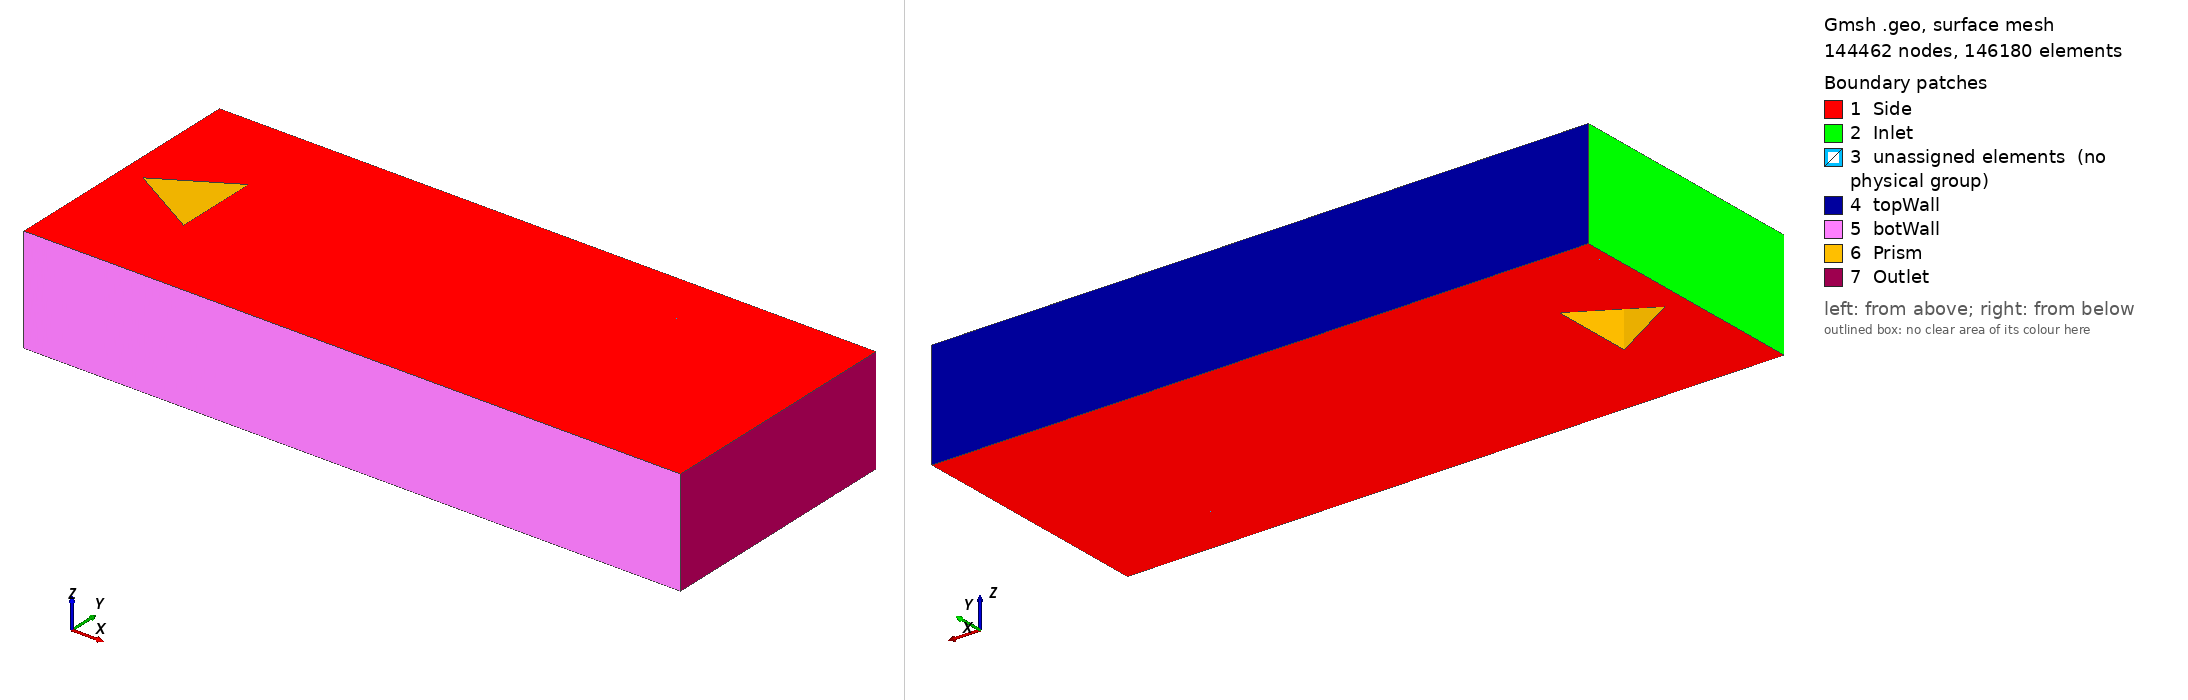

Gmsh geometry script, surface-meshed: 144462 nodes, 146180 surface elements. Boundary patches (legend numbers): 1 Side, 2 Inlet, 3 unassigned elements (no physical group), 4 topWall, 5 botWall, 6 Prism, 7 Outlet. Left view from above one corner, right view from below the opposite corner. Legend entries are the model's physical surfaces; 'unassigned elements' are surfaces in no physical group. The drawing asked Gmsh for element sizes between 1% and 20% of the model's largest extent; the script's own settings can give other sizes.

=== tri_prism_fine_LESfilter_v2.geo (drawn) ===
xinlet      = -0.01;
xinlet2     = -0.005;
xoutlet     = 0.3;
xtriFront   = 0;
xtriRear    = 0.034641;
xtriRear2   = 0.0435;
ynearTri    = 0.02;
ynearInlet1 = 0.031;
ynearInlet  = 0.03;
ynearTriTip = 0.035;
ynearOutlet = 0.035;
yfar        = 0.06;
//+
Point(1) = {xtriFront, 0, 0, 1.0};
Point(2) = {xtriRear, ynearTri, 0, 1.0};
Point(3) = {xtriRear, -ynearTri, 0, 1.0};

Point(4) = {xinlet, 0, 0, 1.0};
Point(5) = {xinlet, ynearInlet, 0, 1.0};
Point(6) = {xinlet, -ynearInlet, 0, 1.0};
Point(7) = {xinlet, yfar, 0, 1.0};
Point(8) = {xinlet, -yfar, 0, 1.0};

Point(9)  = {xinlet2, 0, 0, 1.0};
Point(10) = {xinlet2, ynearInlet, 0, 1.0};
Point(11) = {xinlet2, -ynearInlet, 0, 1.0};
Point(12) = {xinlet2, yfar, 0, 1.0};
Point(13) = {xinlet2, -yfar, 0, 1.0};

Point(14) = {xtriFront, ynearInlet1, 0, 1.0};
Point(15) = {xtriFront, -ynearInlet1, 0, 1.0};
Point(16) = {xtriFront, yfar, 0, 1.0};
Point(17) = {xtriFront, -yfar, 0, 1.0};

Point(18) = {xtriRear2, ynearOutlet, 0, 1.0};
Point(19) = {xtriRear2, -ynearOutlet, 0, 1.0};
Point(20) = {xtriRear2, yfar, 0, 1.0};
Point(21) = {xtriRear2, -yfar, 0, 1.0};

Point(22) = {xoutlet, ynearOutlet, 0, 1.0};
Point(23) = {xoutlet, -ynearOutlet, 0, 1.0};
Point(24) = {xoutlet, yfar, 0, 1.0};
Point(25) = {xoutlet, -yfar, 0, 1.0};
//+
// Lines go outside-inwards or bottom-up or left-right
// Horizontal lines
Line(1) = {1, 2};
Line(2) = {1, 3};
Line(3) = {3, 2};

Line(4) = {4, 9};
Line(5) = {5, 10};
Line(6) = {6, 11};
Line(7) = {7, 12};
Line(8) = {8, 13};

Line(9)  = {9, 1};
Line(10) = {10, 14};
Line(11) = {11, 15};
Line(12) = {12, 16};
Line(13) = {13, 17};

Line(14) = {18, 14};
Line(15) = {19, 15};
Line(16) = {18, 2};
Line(17) = {19, 3};
Line(18) = {16, 20};
Line(19) = {17, 21};

Line(20) = {22, 18};
Line(21) = {23, 19};
Line(22) = {24, 20};
Line(23) = {25, 21};

// Vertical lines
Line(24) = {5, 4};
Line(25) = {6, 4};
Line(26) = {7, 5};
Line(27) = {8, 6};

Line(28) = {10, 9};
Line(29) = {11, 9};
Line(30) = {12, 10};
Line(31) = {13, 11};

Line(32) = {14, 1};
Line(33) = {15, 1};
Line(34) = {16, 14};
Line(35) = {17, 15};

Line(36) = {19, 18};
Line(37) = {20, 18};
Line(38) = {21, 19};

Line(39) = {23, 22};
Line(40) = {24, 22};
Line(41) = {25, 23};

//+
nxnear   = 100;
nxfar    = 27;
nxmid    = 50; // wake of prism
nyinlet  = 15;
nyinlet2 = 20;
nymid    = 60; // prism sides
nyfar    = 200;
//+
Transfinite Curve {26, 30, 27, 31} = nxfar Using Progression 1.00;
Transfinite Curve {34, 35} = nxfar Using Progression 1.0;
Transfinite Curve {37, 38} = nxfar Using Progression 1.0;
Transfinite Curve {40, 41} = nxfar Using Progression 1.0;

Transfinite Curve {24, 25} = nxnear Using Progression 0.97;
Transfinite Curve {28, 29} = nxnear Using Progression 0.97;
Transfinite Curve {32, 33} = nxnear Using Progression 0.95;
Transfinite Curve {16, 17} = nxnear Using Progression 0.96;

Transfinite Curve {3} = nxmid Using Bump 0.2;
Transfinite Curve {36} = nxmid Using Bump 0.5;
Transfinite Curve {39} = nxmid Using Bump 0.9;

Transfinite Curve {4} = nyinlet Using Progression 0.996;
Transfinite Curve {5, 6, 7, 8} = nyinlet Using Progression 1;
Transfinite Curve {9} = nyinlet2 Using Progression 0.97;
Transfinite Curve {10, 11} = nyinlet2 Using Progression 1;
Transfinite Curve {12, 13} = nyinlet2 Using Bump 1.8;
Transfinite Curve {1, 2} = nymid Using Bump 0.24;
Transfinite Curve {14, 15} = nymid Using Bump 0.3;
Transfinite Curve {18, 19} = nymid Using Bump 0.4;
Transfinite Curve {20, 21, 22, 23} = nyfar Using Progression 0.99;
//+
Curve Loop(1) = {24, 4, -28, -5};
Plane Surface(1) = {1};
Curve Loop(2) = {25, 4, -29, -6};
Plane Surface(2) = {2};
Curve Loop(3) = {26, 5, -30, -7};
Plane Surface(3) = {3};
Curve Loop(4) = {27, 6, -31, -8};
Plane Surface(4) = {4};
Curve Loop(5) = {28, 9, -32, -10};
Plane Surface(5) = {5};
Curve Loop(6) = {29, 9, -33, -11};
Plane Surface(6) = {6};
Curve Loop(7) = {30, 10, -34, -12};
Plane Surface(7) = {7};
Curve Loop(8) = {31, 11, -35, -13};
Plane Surface(8) = {8};
Curve Loop(9) = {32, 1, -16, 14};
Plane Surface(9) = {9};
Curve Loop(10) = {33, 2, -17, 15};
Plane Surface(10) = {10};
Curve Loop(11) = {3, -16, -36, 17};
Plane Surface(11) = {11};
Curve Loop(12) = {34, -14, -37, -18};
Plane Surface(12) = {12};
Curve Loop(13) = {35, -15, -38, -19};
Plane Surface(13) = {13};
Curve Loop(14) = {36, -20, -39, 21};
Plane Surface(14) = {14};
Curve Loop(15) = {37, -20, -40, 22};
Plane Surface(15) = {15};
Curve Loop(16) = {38, -21, -41, 23};
Plane Surface(16) = {16};
//+
Transfinite Surface {1};
Transfinite Surface {2};
Transfinite Surface {3};
Transfinite Surface {4};
Transfinite Surface {5};
Transfinite Surface {6};
Transfinite Surface {7};
Transfinite Surface {8};
Transfinite Surface {9};
Transfinite Surface {10};
Transfinite Surface {11};
Transfinite Surface {12};
Transfinite Surface {13};
Transfinite Surface {14};
Transfinite Surface {15};
Transfinite Surface {16};
Recombine Surface {1, 2, 3, 4, 5, 6, 7, 8, 9, 10, 11, 12, 13, 14, 15, 16};
Extrude {0, 0, -0.05} {
  Surface{1}; Surface{2}; Surface{3}; Surface{4}; Surface{5}; Surface{6}; Surface{7}; Surface{8}; Surface{9}; Surface{10}; Surface{11}; Surface{12}; Surface{13}; Surface{14}; Surface{15}; Surface{16}; Layers{20}; Recombine;
}
//+
Physical Surface("Inlet") = {94, 50, 72, 116};
//+
Physical Surface("Outlet") = {366, 344, 388};
//+
Physical Surface("Prism") = {252, 230, 270};
//+
Physical Surface("topWall") = {106, 304, 370, 194};
//+
Physical Surface("botWall") = {128, 216, 326, 392};
//+
Physical Surface("Side") = {3, 1, 2, 4, 7, 5, 6, 8, 13, 10, 9, 12, 15, 14, 16, 11, 349, 107, 63, 85, 129, 217, 173, 151, 195, 305, 239, 261, 327, 371, 393, 283};
//+
Physical Volume("Fluid") = {4, 2, 1, 3, 8, 6, 5, 7, 13, 10, 9, 12, 11, 16, 14, 15};
